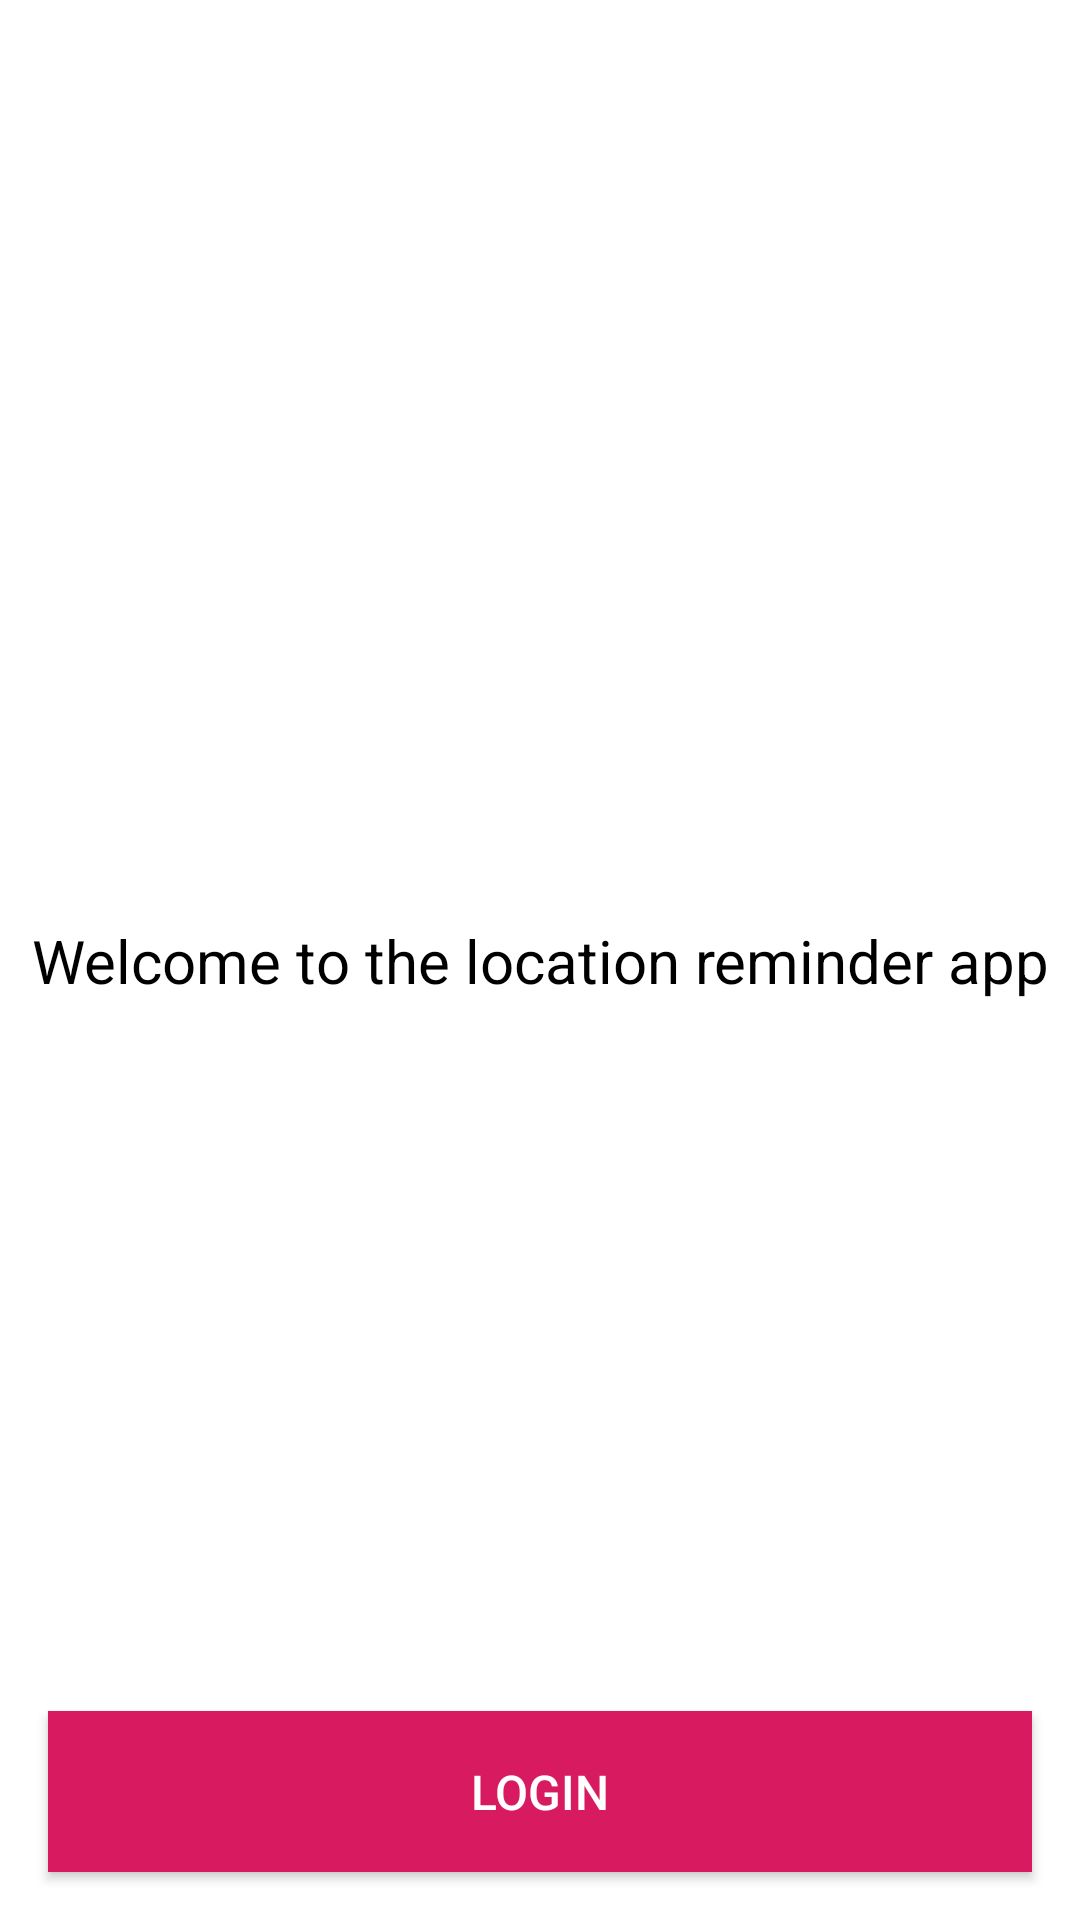

Write the Android layout XML for this screen, with the resource values it uses.
<!-- AndroidManifest.xml: application theme Theme.LocationReminder -->
<!-- res/layout/activity_authentication.xml -->
<?xml version="1.0" encoding="utf-8"?>
<androidx.constraintlayout.widget.ConstraintLayout xmlns:android="http://schemas.android.com/apk/res/android"
    xmlns:app="http://schemas.android.com/apk/res-auto"
    xmlns:tools="http://schemas.android.com/tools"
    android:layout_width="match_parent"
    android:layout_height="match_parent"
    tools:context=".authentication.AuthenticationActivity">

    <TextView
        android:layout_width="wrap_content"
        android:layout_height="wrap_content"
        android:text="@string/welcome_to_the_location_reminder_app"
        android:textColor="@color/black"
        android:textSize="@dimen/text_size_large"
        app:layout_constraintBottom_toBottomOf="parent"
        app:layout_constraintEnd_toEndOf="parent"
        app:layout_constraintStart_toStartOf="parent"
        app:layout_constraintTop_toTopOf="parent" />

    <Button
        android:id="@+id/authButton"
        android:layout_width="match_parent"
        android:layout_height="wrap_content"
        android:layout_margin="@dimen/margin_normal"
        android:background="@color/colorAccent"
        android:padding="@dimen/padding_normal"
        android:text="@string/login"
        android:textColor="@color/white"
        android:textSize="@dimen/text_size_normal"
        app:layout_constraintBottom_toBottomOf="parent"
        app:layout_constraintStart_toStartOf="parent" />

</androidx.constraintlayout.widget.ConstraintLayout>
<!-- resources referenced by this layout -->
<resources>
  <color name="black">#000000</color>
  <color name="colorAccent">#D81B60</color>
  <color name="white">#ffffff</color>
  <dimen name="margin_normal">16dp</dimen>
  <dimen name="padding_normal">16dp</dimen>
  <dimen name="text_size_large">20sp</dimen>
  <dimen name="text_size_normal">16sp</dimen>
  <string name="login">Login</string>
  <string name="welcome_to_the_location_reminder_app">Welcome to the location reminder app</string>
  <style name="Theme.LocationReminder" parent="Theme.MaterialComponents.Light.DarkActionBar">
          
          <item name="colorPrimary">@color/colorPrimary</item>
          <item name="colorPrimaryDark">@color/colorPrimaryDark</item>
          <item name="colorAccent">@color/colorAccent</item>
      </style>
  <color name="colorPrimary">#008577</color>
  <color name="colorPrimaryDark">#00574B</color>
</resources>
